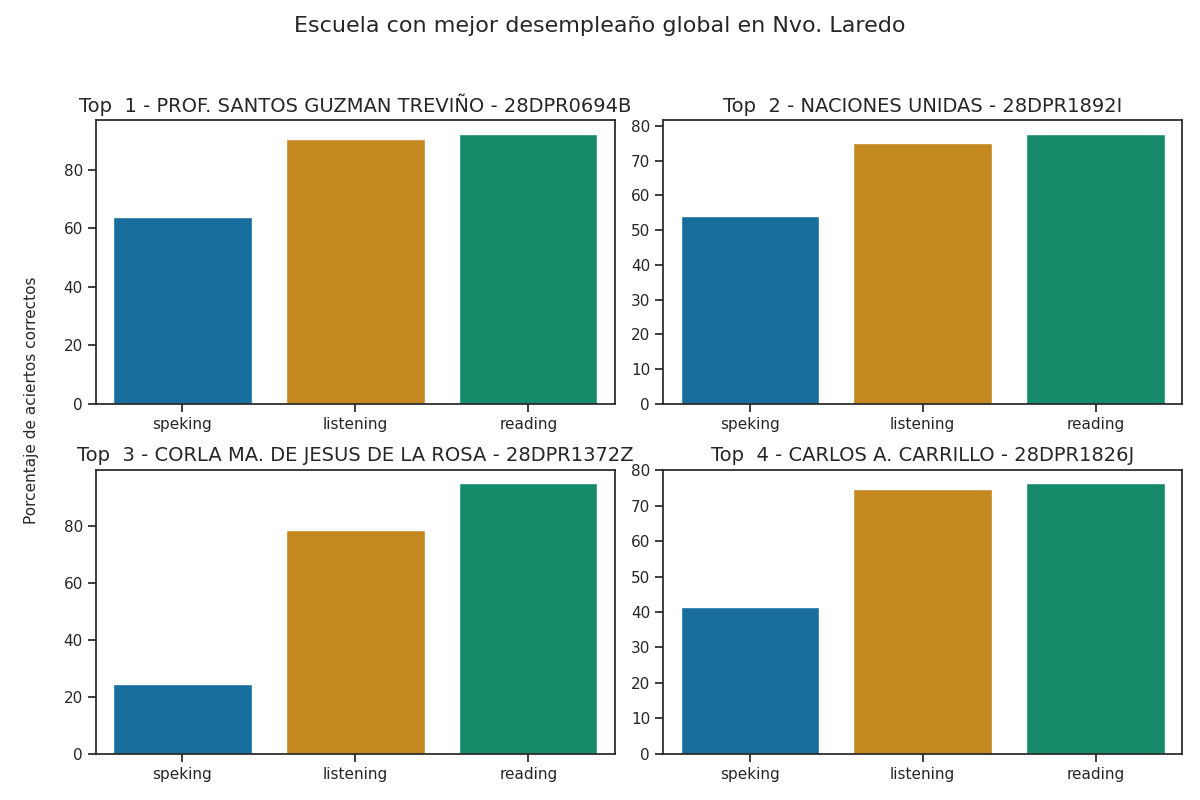

The file beside this chart, header and first rows:
Top, Escuela, Porcentaje de aciertos correctos, Porcentaje de aciertos correctos para la…, Porcentaje de aciertos correctos para la…, Porcentaje de aciertos correctos para la…, Porcentaje de aciertos correctos para la…, Porcentaje de aciertos correctos para la…, Calificación promedio en los exámenes pa…, Calificación promedio en los exámenes pa…, Calificación promedio en los exámenes pa…, Calificación promedio en los exámenes pa…, Calificación promedio en los exámenes pa…, Promedio de aciertos en los exámenes par…, Promedio de aciertos en los exámenes par…, Promedio de aciertos en los exámenes par…, Promedio de aciertos en los exámenes par…, Promedio de aciertos en los exámenes par…
1, PROF. SANTOS GUZMAN TREVIÑO - 28DPR0694B, 82.19, 90.53, 92.29, 65.42, 62.08, 63.75, A2 +, A2 +, A2, A2, A2, 23, 37, 5, 5, 5
2, NACIONES UNIDAS - 28DPR1892I, 68.93, 74.96, 77.77, 56.52, 51.63, 54.08, A2 -, A2 -, A2, A1, A1, 19, 31, 5, 4, 4
3, CORLA MA. DE JESUS DE LA ROSA - 28DPR137…, 66.12, 78.59, 95.15, 22.79, 26.47, 24.63, A2, A2 +, A1, A1, A1, 20, 38, 2, 2, 2
4, CARLOS A. CARRILLO - 28DPR1826J, 64.17, 74.73, 76.31, 39.35, 43.61, 41.48, A2 -, A2 -, A1, A1, A1, 19, 31, 3, 3, 3
5, PROFA. EMMA PEREZ IBARRA - 28DPR2415O, 62.95, 69.37, 68.92, 49.37, 51.74, 50.55, A2 -, A1 +, A1, A1, A1, 17, 28, 4, 4, 4
6, PROF. COSME PEREZ NUM. 2 - 28DPR0787R, 59.2, 79.0, 90.0, 8.85, 8.33, 8.59, A2, A2, A1, A1, A1, 20, 36, 1, 1, 1
7, PROF. ALONSO BRICEÑO ROSALES - 28DPR2363…, 57.6, 72.63, 67.81, 33.55, 31.14, 32.35, A2 -, A1 +, A1, A1, A1, 18, 27, 3, 2, 3
8, PROF. CECILIO JESUS CASTILLO CASTILLO - …, 55.74, 65.03, 60.82, 39.66, 43.1, 41.38, A1 +, A1, A1, A1, A1, 16, 24, 3, 3, 3
9, LEYES DE REFORMA - 28DPR1360V, 54.49, 54.4, 62.39, 44.17, 49.17, 46.67, A1 +, A1 +, A1, A1, A1, 14, 25, 4, 4, 4
10, EMILIANO ZAPATA - 28DPR1698E, 51.65, 56.57, 68.26, 31.47, 28.79, 30.13, A1 +, A1 +, A1, A1, A1, 14, 27, 3, 2, 2
11, NOGAL NUM. 1 - 28DPR1377V, 47.81, 63.81, 63.39, 14.31, 18.15, 16.23, A1 +, A1 +, A1, A1, A1, 16, 25, 1, 1, 1
12, FELIPE DURON ROBLES - 28DPR2298P, 46.82, 57.56, 59.38, 24.02, 23.05, 23.54, A1 +, A1, A1, A1, A1, 14, 24, 2, 2, 2
13, PEDRO JOSE MENDEZ - 28DPR2174G, 46.22, 56, 67.7, 15.44, 14.46, 14.95, A1 +, A1 +, A1, A1, A1, 14, 27, 1, 1, 1
14, MAURICIO GONZALEZ DE LA GARZA - 28DPR243…, 42.5, 48.15, 60.6, 19.44, 18.06, 18.75, A1, A1, A1, A1, A1, 12, 24, 2, 1, 2
15, EUTIMIO RODRIGUEZ CABALLERO - 28DPR2474D, 36.86, 41.83, 59.29, 9.29, 9.64, 9.46, A1, A1, A1, A1, A1, 10, 24, 1, 1, 1
